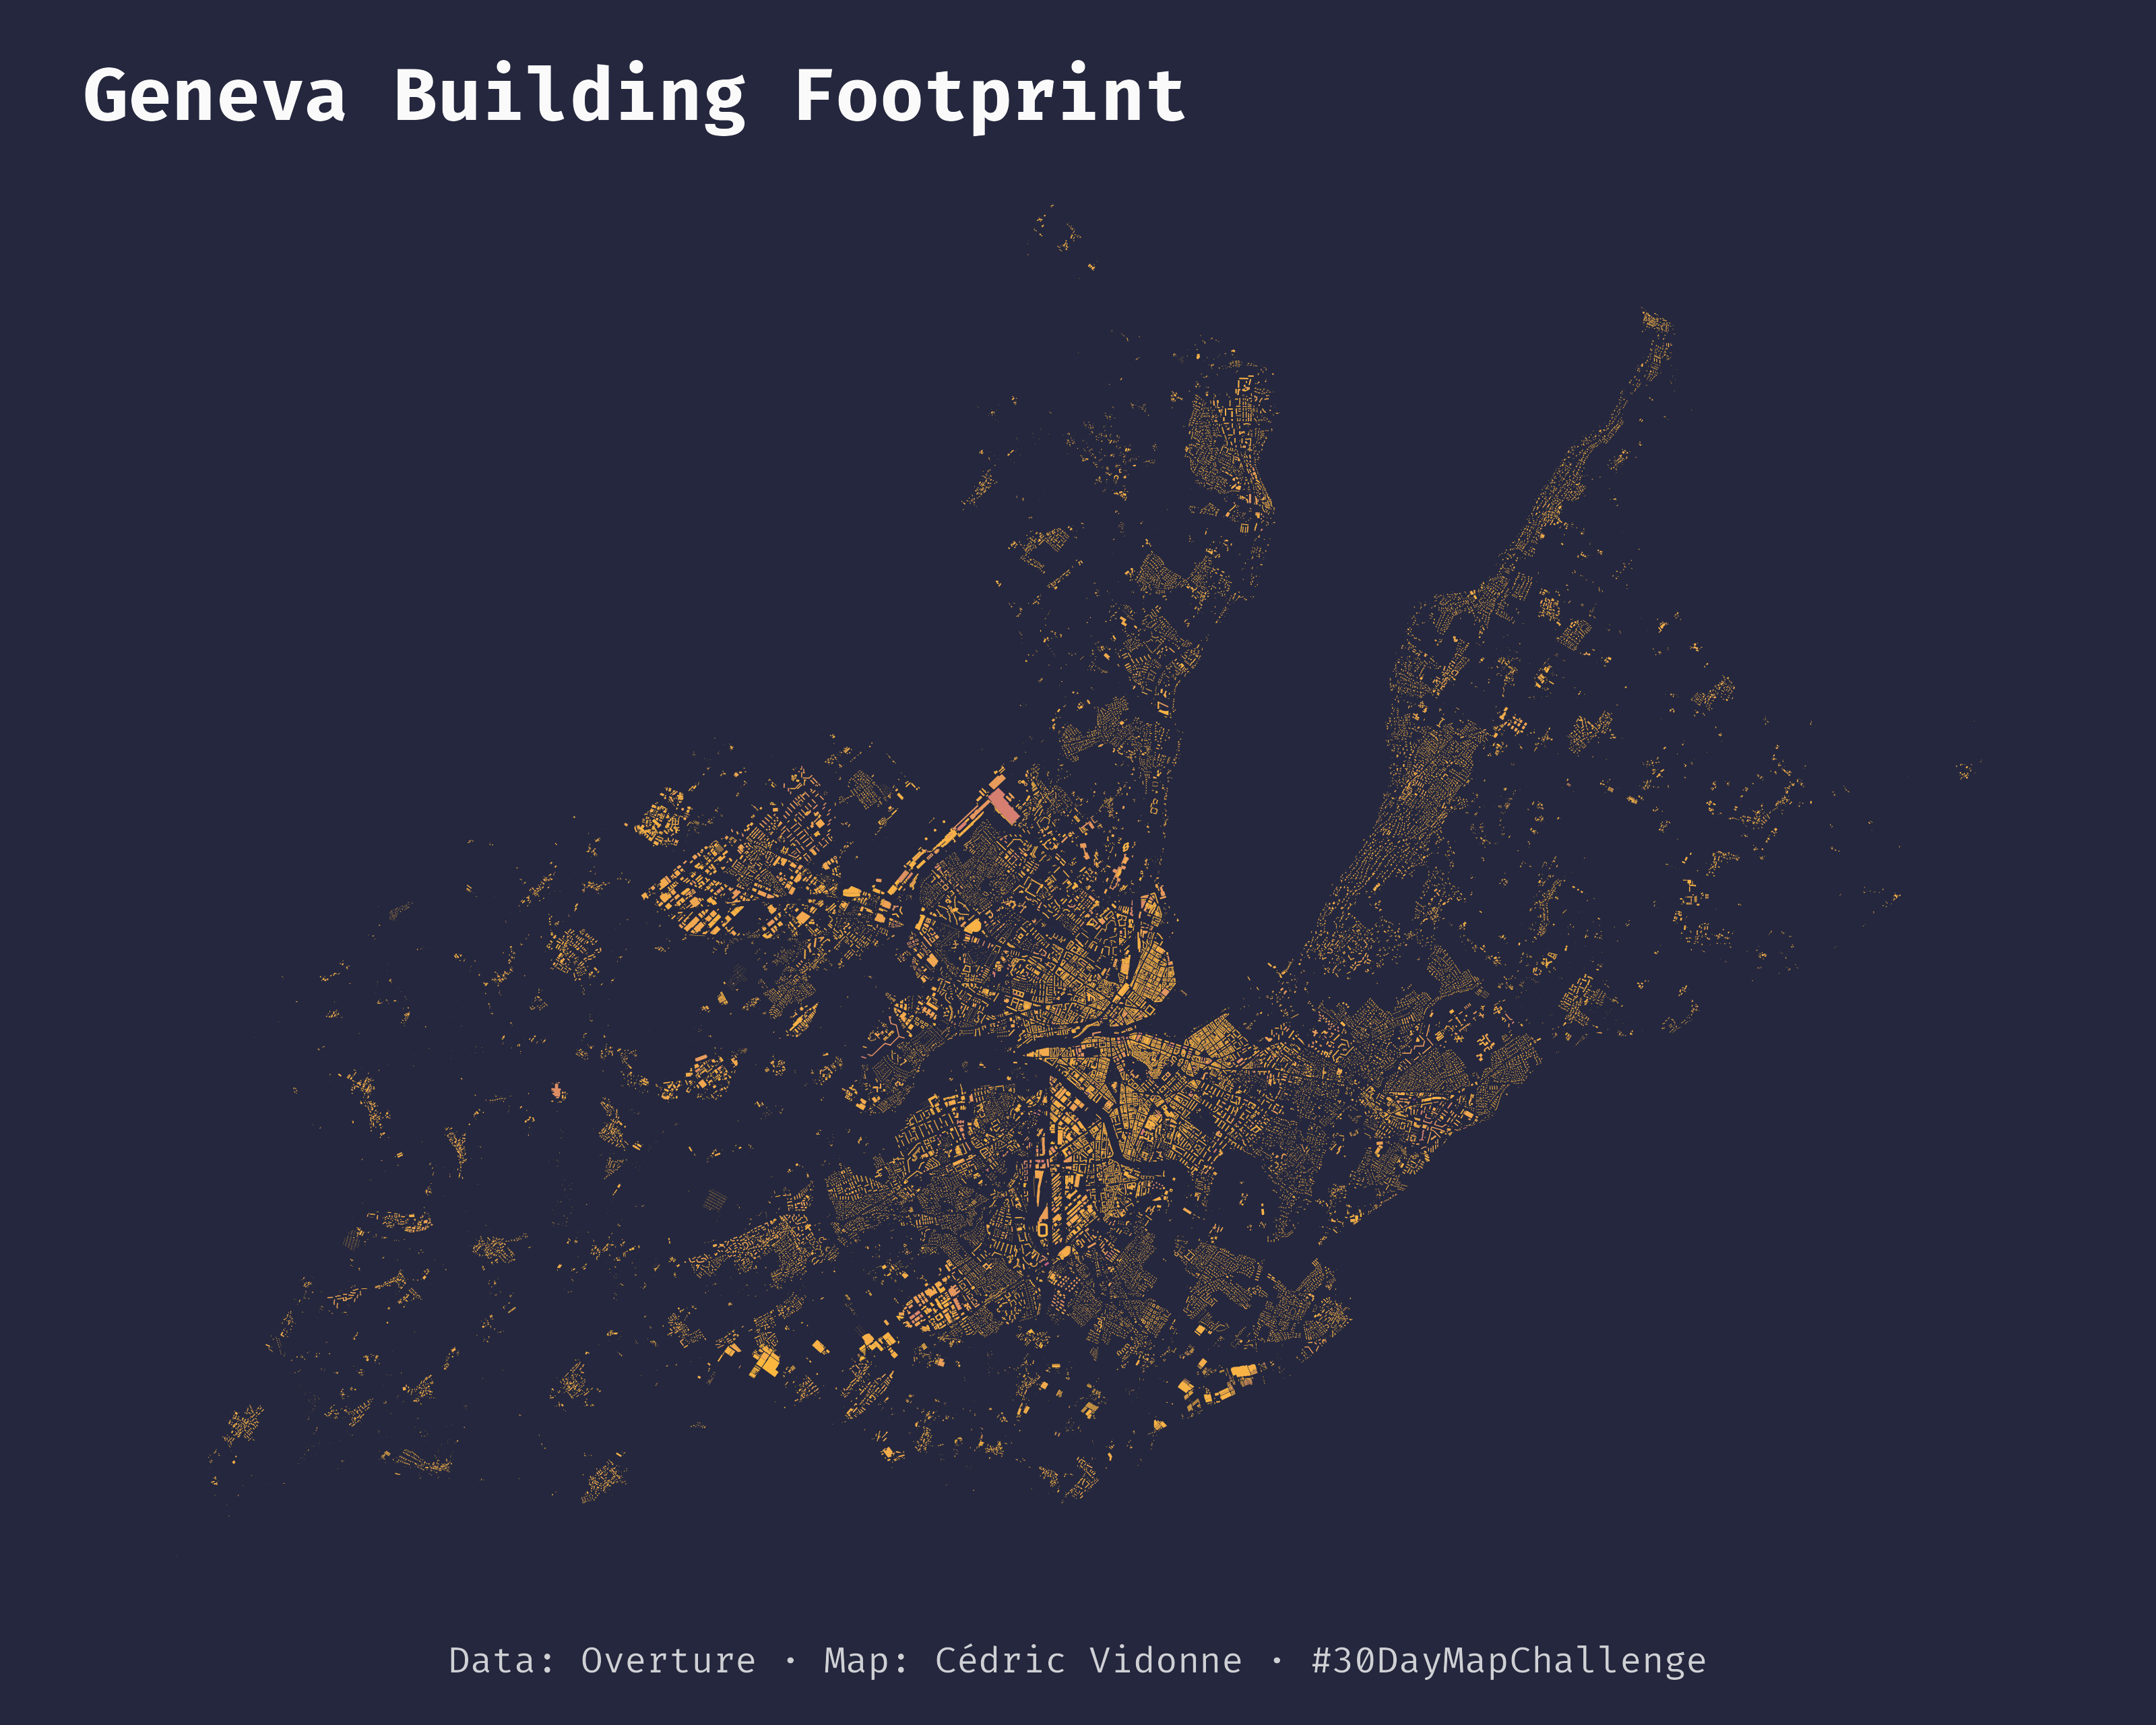

R code for this plot:
# packages
library(tidyverse)
library(arrow)
library(sf)
library(giscoR)
library(ragg)
library(scico)

# data
url <- "s3://overturemaps-us-west-2/release/2024-11-13.0/theme=buildings"

buildings <- open_dataset(url)

# nrow(buildings)

geneva <- giscoR::gisco_get_nuts(country = "Switzerland", resolution = "01") |> 
  filter(NUTS_ID == "CH013")

geneva <- geneva |> 
  st_cast('POLYGON') |> 
  head(1)

gva_bbox <- geneva |> 
  st_bbox() |> 
  as.vector()

sf_buildings <- buildings |> 
  filter(bbox$xmin > gva_bbox[1],
         bbox$ymin > gva_bbox[2],
         bbox$xmax < gva_bbox[3],
         bbox$ymax < gva_bbox[4]) |>
  select(id, geometry, height) |> 
  collect() |>
  st_as_sf(crs = 4326) |> 
  mutate(height = ifelse(is.na(height), 4, height))

# change crs
crs <- 2056

gva_crs <- geneva |> 
  st_transform(crs = crs)

build_crs <- sf_buildings |> 
  st_transform(crs = crs) |> 
  st_intersection(gva_crs)

# camcorder
width <- 10
height <- width * 0.8

camcorder::gg_record(
  dir = "map-temp", device = agg_png, width = width,
  height = height, units = "in", dpi = 320
)

# theme
col_grad <- c("#febb3b", "#de8d65", "#c05b8b", "#7d448b")

# map
ggplot() +
  geom_sf(data = build_crs,
          aes(fill = height), color = NA, show.legend = FALSE) +
  scale_fill_gradientn(colors = col_grad) +
  labs(
    title = 'Geneva Building Footprint',
    caption = "Data: Overture · Map: Cédric Vidonne · #30DayMapChallenge",
  ) +
  theme_void(base_size = 16, base_family = "Fira Code") +
  theme(
    plot.background = element_rect(
      fill = "#24273d", color = NA
    ),
    plot.title = element_text(
      size = 24, color = "#fafafa", face = "bold", hjust = 0
    ),
    plot.caption = element_text(
      size = 12, color = alpha("#fafafa", 0.8), hjust = 0.5
    ),
    plot.margin = margin(rep(15, 4), unit = "pt"),
  )


# stop record
camcorder::gg_stop_recording()

# save
ggsave(here::here("29_overture", "29_overture.png"),
       device = agg_png,
       width = width, height = height, units = "in", dpi = 320
)
